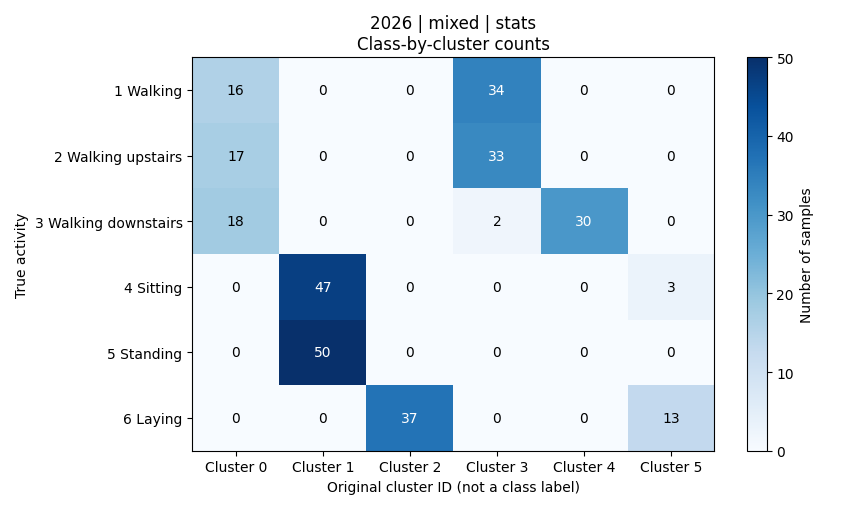

Values plotted in this chart, from the file beside it:
activity, activity_name, cluster_0, cluster_1, cluster_2, cluster_3, cluster_4, cluster_5, total
1, 平地走路, 16, 0, 0, 34, 0, 0, 50
2, 上楼, 17, 0, 0, 33, 0, 0, 50
3, 下楼, 18, 0, 0, 2, 30, 0, 50
4, 坐着, 0, 47, 0, 0, 0, 3, 50
5, 站着, 0, 50, 0, 0, 0, 0, 50
6, 躺着, 0, 0, 37, 0, 0, 13, 50
